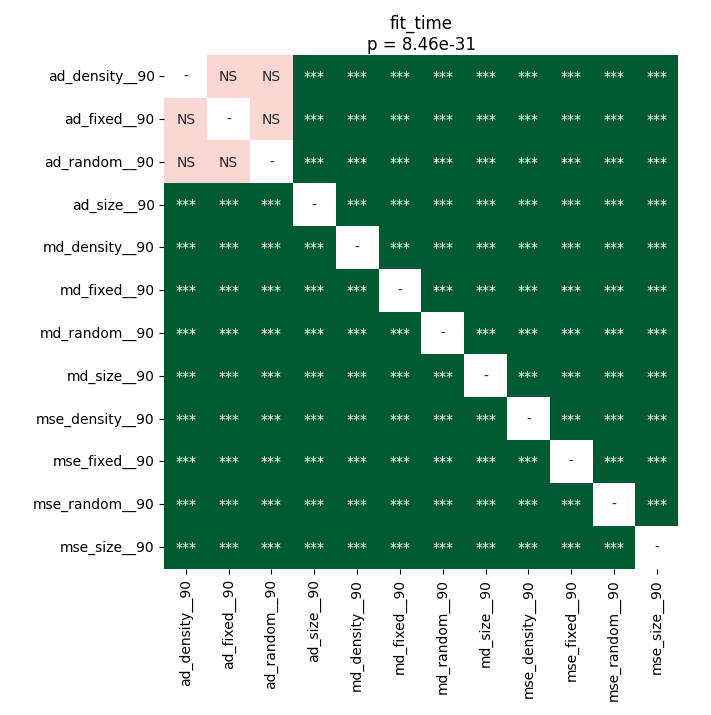

The data file committed next to this chart (first rows):
	ad_density__90	ad_fixed__90	ad_random__90	ad_size__90	md_density__90	md_fixed__90	md_random__90	md_size__90	mse_density__90	mse_fixed__90	mse_random__90	mse_size__90
ad_density__90	1.0	0.1439	0.1062	3.197079613095238e-05	3.197079613095238e-05	3.197079613095238e-05	3.197079613095238e-05	3.197079613095238e-05	3.197079613095238e-05	3.197079613095238e-05	3.197079613095238e-05	3.197079613095238e-05
ad_fixed__90	0.1439	1.0	0.05224	3.197079613095238e-05	3.197079613095238e-05	3.197079613095238e-05	3.197079613095238e-05	3.197079613095238e-05	3.197079613095238e-05	3.197079613095238e-05	3.197079613095238e-05	3.197079613095238e-05
ad_random__90	0.1062	0.05224	1.0	3.197079613095238e-05	3.197079613095238e-05	3.197079613095238e-05	3.197079613095238e-05	3.197079613095238e-05	3.197079613095238e-05	3.197079613095238e-05	3.197079613095238e-05	3.197079613095238e-05
ad_size__90	3.197079613095238e-05	3.197079613095238e-05	3.197079613095238e-05	1.0	3.197079613095238e-05	3.197079613095238e-05	3.197079613095238e-05	3.197079613095238e-05	3.197079613095238e-05	3.197079613095238e-05	3.197079613095238e-05	3.197079613095238e-05
md_density__90	3.197079613095238e-05	3.197079613095238e-05	3.197079613095238e-05	3.197079613095238e-05	1.0	3.197079613095238e-05	3.197079613095238e-05	3.197079613095238e-05	3.197079613095238e-05	3.197079613095238e-05	3.197079613095238e-05	3.197079613095238e-05
md_fixed__90	3.197079613095238e-05	3.197079613095238e-05	3.197079613095238e-05	3.197079613095238e-05	3.197079613095238e-05	1.0	3.197079613095238e-05	3.197079613095238e-05	3.197079613095238e-05	3.197079613095238e-05	3.197079613095238e-05	3.197079613095238e-05
md_random__90	3.197079613095238e-05	3.197079613095238e-05	3.197079613095238e-05	3.197079613095238e-05	3.197079613095238e-05	3.197079613095238e-05	1.0	3.197079613095238e-05	3.197079613095238e-05	3.197079613095238e-05	3.197079613095238e-05	3.197079613095238e-05
md_size__90	3.197079613095238e-05	3.197079613095238e-05	3.197079613095238e-05	3.197079613095238e-05	3.197079613095238e-05	3.197079613095238e-05	3.197079613095238e-05	1.0	3.197079613095238e-05	3.197079613095238e-05	3.197079613095238e-05	3.197079613095238e-05
mse_density__90	3.197079613095238e-05	3.197079613095238e-05	3.197079613095238e-05	3.197079613095238e-05	3.197079613095238e-05	3.197079613095238e-05	3.197079613095238e-05	3.197079613095238e-05	1.0	3.197079613095238e-05	3.197079613095238e-05	3.197079613095238e-05
mse_fixed__90	3.197079613095238e-05	3.197079613095238e-05	3.197079613095238e-05	3.197079613095238e-05	3.197079613095238e-05	3.197079613095238e-05	3.197079613095238e-05	3.197079613095238e-05	3.197079613095238e-05	1.0	3.197079613095238e-05	3.197079613095238e-05
mse_random__90	3.197079613095238e-05	3.197079613095238e-05	3.197079613095238e-05	3.197079613095238e-05	3.197079613095238e-05	3.197079613095238e-05	3.197079613095238e-05	3.197079613095238e-05	3.197079613095238e-05	3.197079613095238e-05	1.0	3.197079613095238e-05
mse_size__90	3.197079613095238e-05	3.197079613095238e-05	3.197079613095238e-05	3.197079613095238e-05	3.197079613095238e-05	3.197079613095238e-05	3.197079613095238e-05	3.197079613095238e-05	3.197079613095238e-05	3.197079613095238e-05	3.197079613095238e-05	1.0
